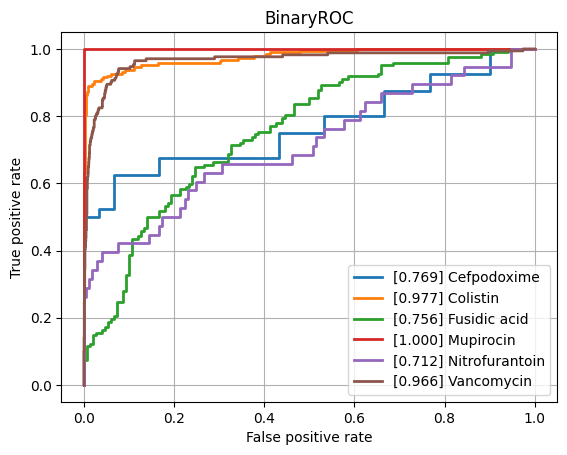

Data behind this chart, as committed beside it:
class, ROCAUC, n_positives, n_negatives
Amikacin, 0.7949, 132, 786
Amoxicillin-Clavulanic acid, 0.8322, 1492, 1142
Ampicillin, 0.877, 2807, 646
Ampicillin-Amoxicillin, 0.8533, 1260, 36
Cefazolin, 0.8496, 113, 70
Cefepime, 0.8458, 976, 1787
Cefpodoxime, 0.7692, 40, 30
Ceftazidime, 0.8471, 1377, 2022
Ceftriaxone, 0.8332, 1202, 1749
Cefuroxime, 0.8465, 922, 128
Ciprofloxacin, 0.8343, 2565, 3505
Clindamycin, 0.8642, 1300, 500
Colistin, 0.977, 189, 444
Cotrimoxazole, 0.8263, 3220, 3716
Ertapenem, 0.846, 36, 831
Erythromycin, 0.8507, 1162, 351
Fosfomycin, 0.8107, 396, 753
Fosfomycin-Trometamol, 0.776, 23, 33
Fusidic acid, 0.7564, 122, 150
Gentamicin, 0.9339, 3235, 1782
Imipenem, 0.9587, 2892, 3184
Levofloxacin, 0.8576, 611, 661
Meropenem, 0.8917, 807, 3266
Mupirocin, 1.0, 11, 43
Nitrofurantoin, 0.7124, 38, 173
Norfloxacin, 0.7769, 27, 80
Oxacillin, 0.8661, 425, 274
Penicillin, 0.8105, 453, 40
Piperacillin-Tazobactam, 0.8333, 2117, 2626
Rifampicin, 0.8159, 57, 781
Teicoplanin, 0.8258, 7, 123
Tetracycline, 0.7744, 318, 472
Tobramycin, 0.8155, 165, 517
Vancomycin, 0.9665, 171, 2041
micro, 0.8971, , 
macro, 0.845, , 
